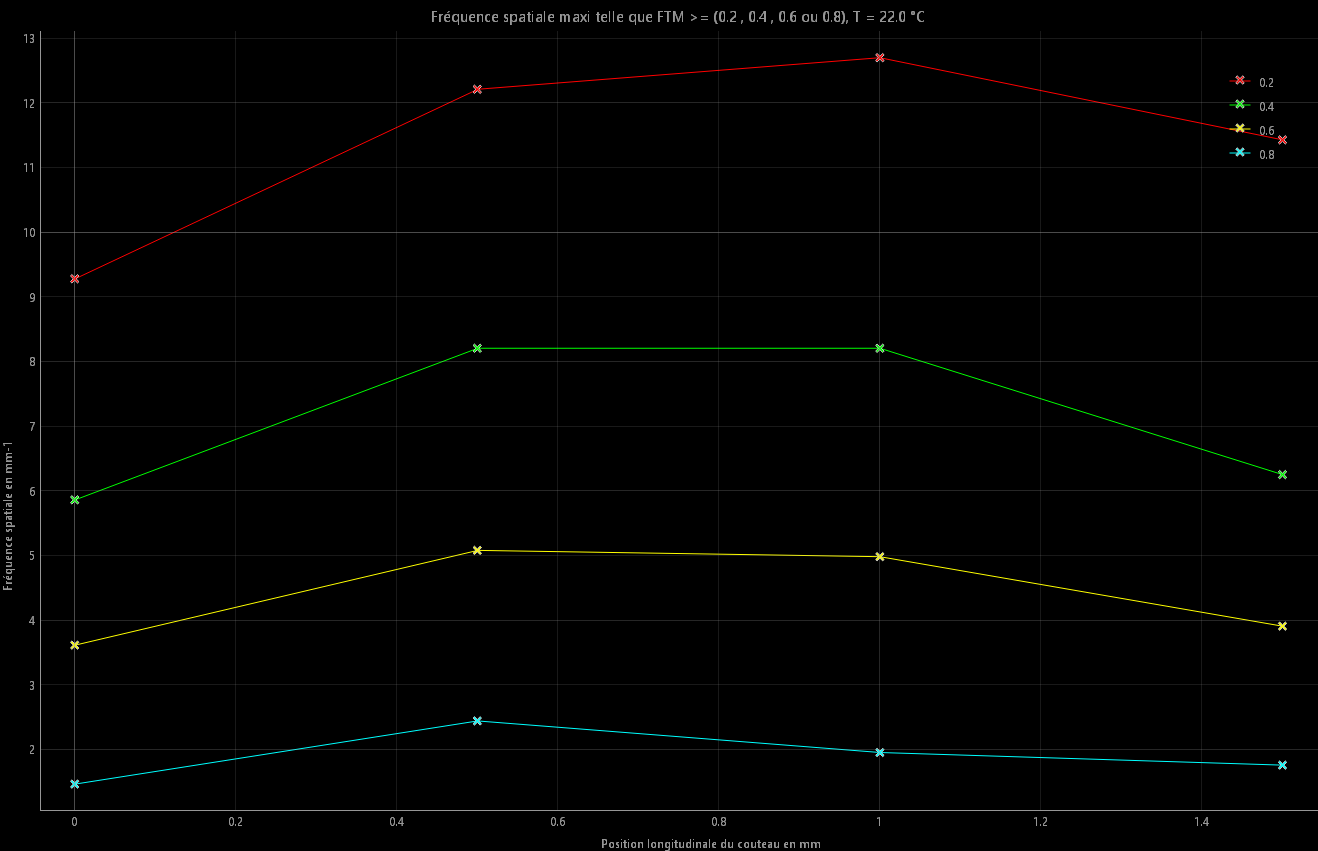

Data behind this chart, as committed beside it:
0.2_x, 0.2_y, 0.4_x, 0.4_y, 0.6_x, 0.6_y, 0.8_x, 0.8_y
0, 9.277, 0, 5.859, 0, 3.613, 0, 1.465, 
0.5, 12.21, 0.5, 8.203, 0.5, 5.078, 0.5, 2.441, 
1, 12.7, 1, 8.203, 1, 4.98, 1, 1.953, 
1.5, 11.43, 1.5, 6.25, 1.5, 3.906, 1.5, 1.758, 
